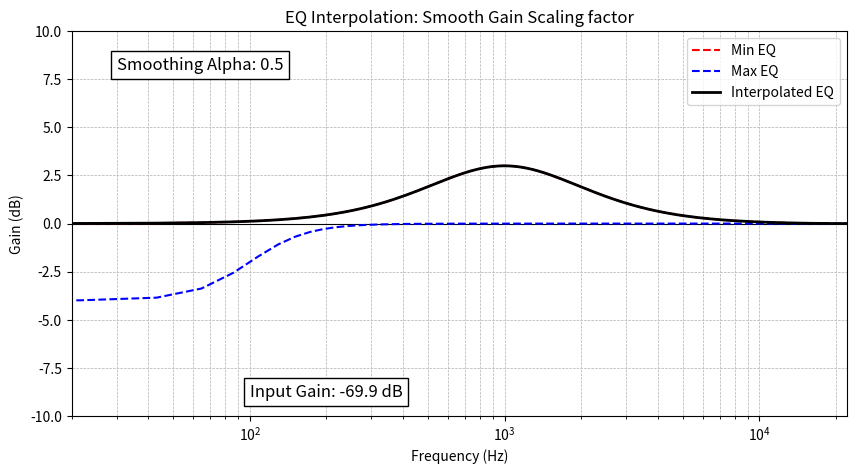

The matplotlib source for this figure:
import numpy as np
import scipy.signal as signal
import matplotlib.pyplot as plt
import matplotlib.animation as animation
import os

# === Parameters ===
sample_rate = 44100
min_gain_db = -60  
max_gain_db = -10  
frames = 100  
smoothing_alpha = 0.5

# Extend input gain range
min_osc_db = min_gain_db - 10  
max_osc_db = max_gain_db + 10  

# Filter settings
min_eq = {"filter_type": "peaking", "freq": 1000, "Q": 0.5, "gain_db": 3}
max_eq = {"filter_type": "lowshelf", "freq": 100, "Q": 0.7, "gain_db": -4}

def biquad_coefficients(filter_type, freq, Q, gain_db=0, sample_rate=44100):
    A = 10**(gain_db / 40)  
    omega = 2 * np.pi * freq / sample_rate
    alpha = np.sin(omega) / (2 * Q)

    if filter_type == "peaking":
        b0 = 1 + alpha * A
        b1 = -2 * np.cos(omega)
        b2 = 1 - alpha * A
        a0 = 1 + alpha / A
        a1 = -2 * np.cos(omega)
        a2 = 1 - alpha / A
    elif filter_type == "lowshelf":
        beta = np.sqrt(A) / Q
        b0 = A * ((A + 1) - (A - 1) * np.cos(omega) + beta * np.sin(omega))
        b1 = 2 * A * ((A - 1) - (A + 1) * np.cos(omega))
        b2 = A * ((A + 1) - (A - 1) * np.cos(omega) - beta * np.sin(omega))
        a0 = (A + 1) + (A - 1) * np.cos(omega) + beta * np.sin(omega)
        a1 = -2 * ((A - 1) + (A + 1) * np.cos(omega))
        a2 = (A + 1) + (A - 1) * np.cos(omega) - beta * np.sin(omega)
    return np.array([b0, b1, b2]) / a0, np.array([1, a1 / a0, a2 / a0])

def interpolate_biquad(min_coeffs, max_coeffs, gain_ratio):
    return (1 - gain_ratio) * min_coeffs + gain_ratio * max_coeffs

smoothed_gain_ratio = None

def animate_eq_curve(i):
    global smoothed_gain_ratio
    
    input_gain_db = ((1 - np.cos(2 * np.pi * i / frames)) / 2) * (max_osc_db - min_osc_db) + min_osc_db
    gain_ratio = np.clip((input_gain_db - min_gain_db) / (max_gain_db - min_gain_db), 0, 1)
    
    if smoothed_gain_ratio is None:
        smoothed_gain_ratio = gain_ratio  
    else:
        smoothed_gain_ratio = smoothing_alpha * gain_ratio + (1 - smoothing_alpha) * smoothed_gain_ratio
    
    interp_b = interpolate_biquad(min_b, max_b, smoothed_gain_ratio)
    interp_a = interpolate_biquad(min_a, max_a, smoothed_gain_ratio)

    w, h_interp = signal.freqz(interp_b, interp_a, worN=1024, fs=sample_rate)
    h_interp_db = 20 * np.log10(abs(h_interp))
    
    line.set_ydata(h_interp_db)
    slider_label.set_text(f"Input Gain: {input_gain_db:.1f} dB")  
    return line, slider_label

min_b, min_a = biquad_coefficients(**min_eq, sample_rate=sample_rate)
max_b, max_a = biquad_coefficients(**max_eq, sample_rate=sample_rate)

w, h_min = signal.freqz(min_b, min_a, worN=1024, fs=sample_rate)
_, h_max = signal.freqz(max_b, max_a, worN=1024, fs=sample_rate)

h_min_db = 20 * np.log10(abs(h_min))
h_max_db = 20 * np.log10(abs(h_max))

fig, ax = plt.subplots(figsize=(10, 5))
ax.set_xscale("log")
ax.set_xlabel("Frequency (Hz)")
ax.set_ylabel("Gain (dB)")
ax.set_title("EQ Interpolation: Smooth Gain Scaling factor")
ax.grid(which="both", linestyle="--", linewidth=0.5)
ax.axhline(0, color="black", linewidth=0.8)
ax.set_xlim(20, sample_rate / 2)
ax.set_ylim(-10, 10)

ax.plot(w, h_min_db, label="Min EQ", color="red", linestyle="dashed")
ax.plot(w, h_max_db, label="Max EQ", color="blue", linestyle="dashed")

line, = ax.plot(w, h_min_db, label="Interpolated EQ", color="black", linewidth=2)
slider_label = ax.text(100, -9, "Input Gain: -40 dB", fontsize=12, bbox=dict(facecolor='white', edgecolor='black'))
alpha_label = ax.text(30, 8, f"Smoothing Alpha: {smoothing_alpha}", 
                      fontsize=12, bbox=dict(facecolor='white', edgecolor='black'))
ax.legend()

plot_dir = "Plots"
os.makedirs(plot_dir, exist_ok=True)  
animation_path = os.path.join(plot_dir, "method2.gif")

ani = animation.FuncAnimation(fig, animate_eq_curve, frames=frames, interval=50, blit=True)
ani.save(animation_path, writer="pillow", fps=15)

print(f"Animation saved to {animation_path}")
